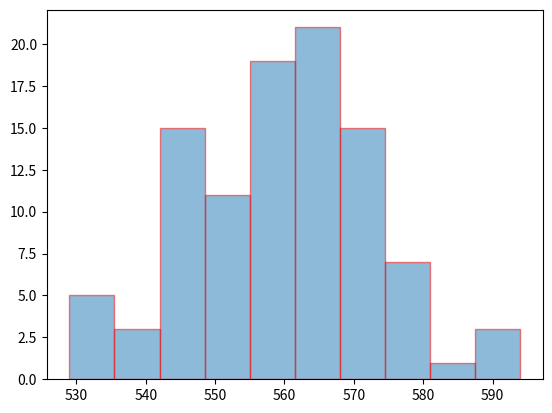

Generate this figure with matplotlib:
import numpy as np
from numpy import *
import matplotlib.pyplot as plt
import random as rd
#'''
#绘制单个散点图
plt.xlim(0, 1001)
plt.ylim(0, 1)
times = []
percents = []
cnt = 0
for i in range(1, 1001):
    times.append(i)
    j = rd.randint(1, 10)
    if(1 <= j <= 3):
        cnt += 1
    res = round(cnt / i, 2)
    percents.append(res)

maxsize = 2000000
m = 0.2
N =len(times)
s = maxsize / plt.gcf().dpi * N + 2 * m
margin = m / plt.gcf().get_size_inches()[0]
plt.gcf().subplots_adjust(left=margin, right=1. - margin)
plt.gcf().set_size_inches(s, plt.gcf().get_size_inches()[1])
plt.scatter(times, percents, s = 0.5)
plt.show()
#'''

up_times = []
for i in range(1, 101):
    cnt = 0
    for j in range(1, 801):
        temp = rd.randint(1, 10)
        if(1 <= temp <= 7):
            cnt += 1
    up_times.append(cnt)

b = mean(up_times)
print(b)
plt.hist(up_times,bins=10,edgecolor="r",histtype="bar",alpha=0.5)
plt.show()
